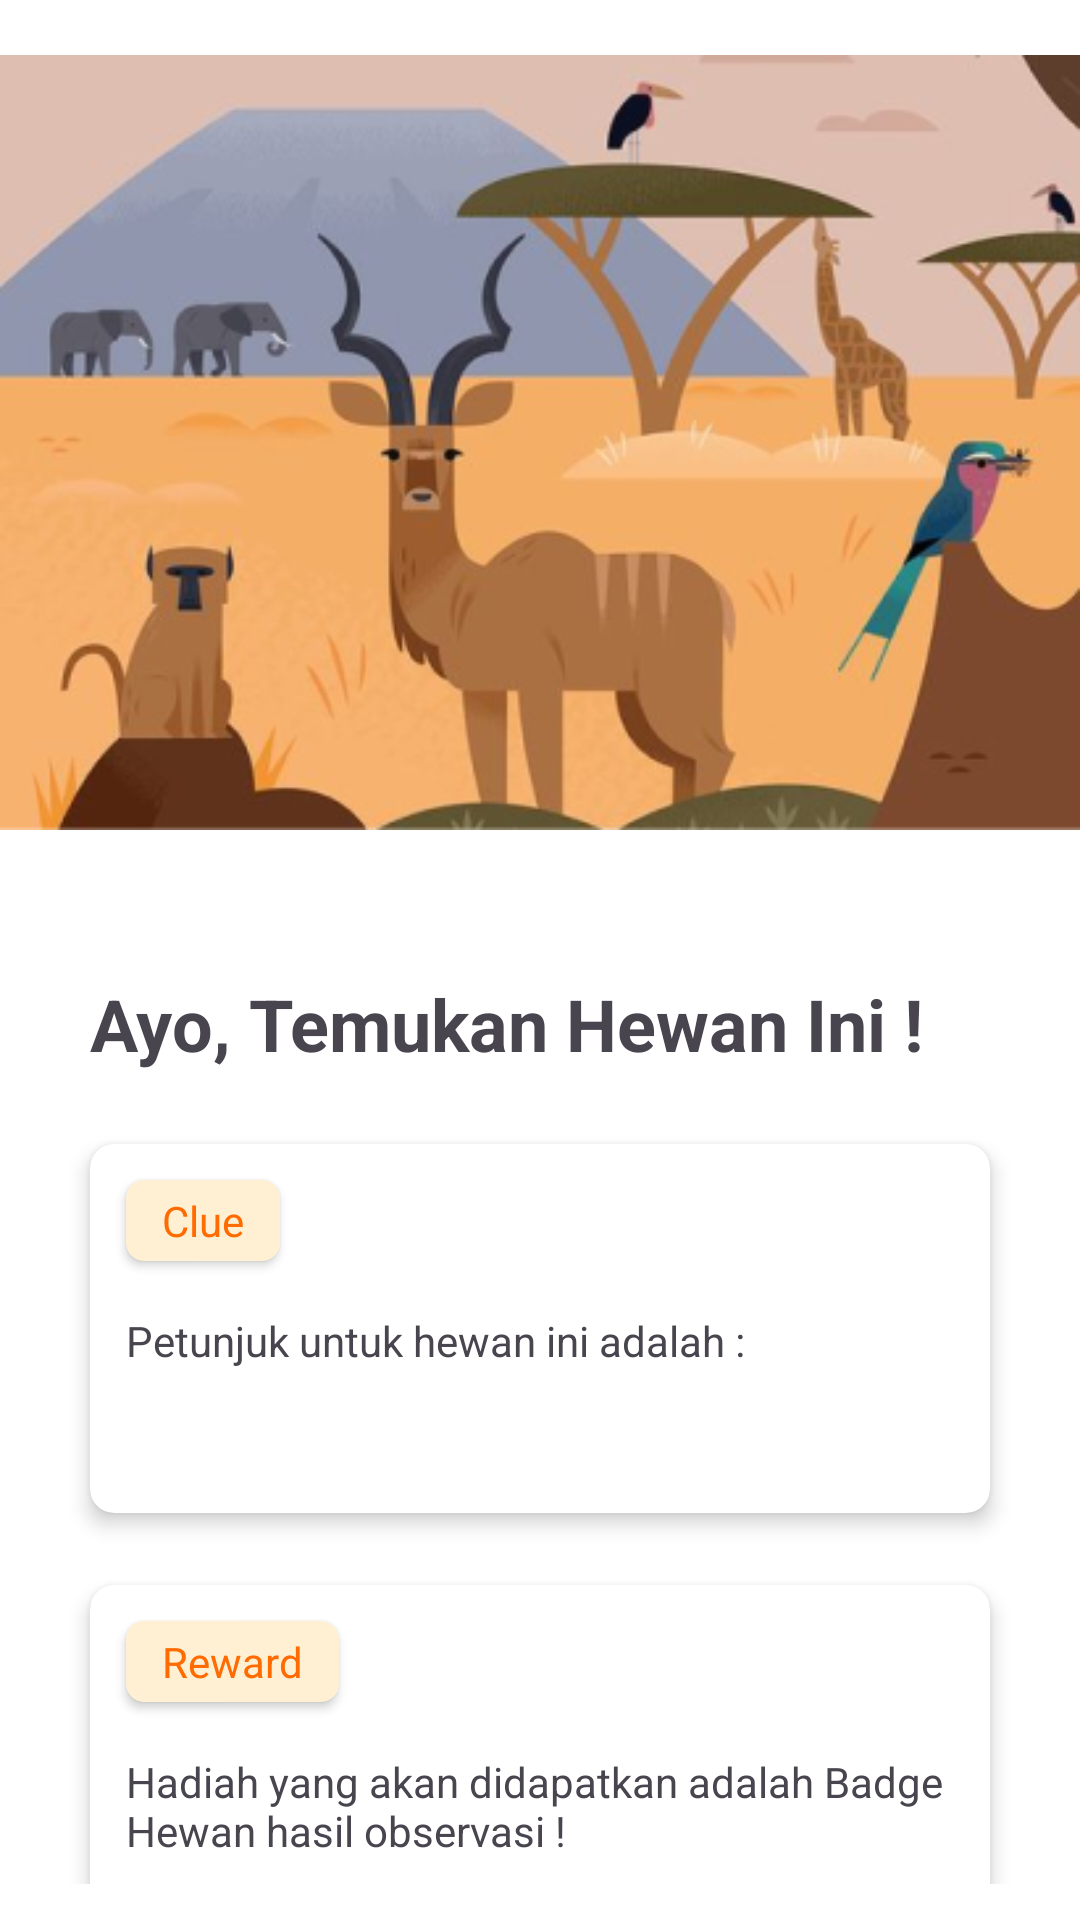

Reconstruct the res/layout file that produces this screen, plus the resources it refers to.
<!-- AndroidManifest.xml: application theme Theme.Animalkuiz -->
<!-- res/layout/fragment_game_find_animal.xml -->
<androidx.constraintlayout.widget.ConstraintLayout xmlns:android="http://schemas.android.com/apk/res/android"
    xmlns:app="http://schemas.android.com/apk/res-auto"
    xmlns:tools="http://schemas.android.com/tools"
    android:layout_width="match_parent"
    android:layout_height="match_parent"
    android:background="@color/white"
    android:paddingBottom="12dp"
    tools:context=".GameFindAnimal">

    <ImageView
        android:id="@+id/imageView2"
        android:layout_width="match_parent"
        android:layout_height="wrap_content"
        app:layout_constraintTop_toTopOf="parent"
        app:srcCompat="@drawable/banner_find_animal"
        android:contentDescription="@string/ivfindanimal" />

    <TextView
        android:id="@+id/tv_find"
        android:layout_width="match_parent"
        android:layout_height="wrap_content"
        android:layout_marginHorizontal="30dp"
        android:layout_marginVertical="30dp"
        android:text="@string/find_animal"
        android:textSize="24sp"
        android:textStyle="bold"
        app:layout_constraintTop_toBottomOf="@id/imageView2"
        tools:layout_editor_absoluteX="32dp" />

    <androidx.cardview.widget.CardView
        android:id="@+id/card_clue"
        android:layout_width="match_parent"
        android:layout_height="wrap_content"
        android:layout_marginTop="24dp"
        app:cardCornerRadius="8dp"
        android:layout_marginHorizontal="30dp"
        app:layout_constraintTop_toBottomOf="@id/tv_find"
        app:cardElevation="4dp">

        <androidx.cardview.widget.CardView
            android:id="@+id/clue_badge"
            android:layout_width="wrap_content"
            android:layout_height="wrap_content"
            android:layout_margin="12dp"
            app:cardCornerRadius="6dp"
            app:layout_constraintTop_toBottomOf="@id/tv_find"
            app:strokeColor="@color/primary"
            app:cardBackgroundColor="@color/primary_washed"
            app:strokeWidth="2dp">

            <TextView
                android:id="@+id/tv_clue_badge"
                android:layout_width="wrap_content"
                android:layout_height="wrap_content"
                android:paddingVertical="4dp"
                android:paddingHorizontal="12dp"
                android:textColor="@color/primary"
                android:text="Clue"
                android:textSize="14sp" />
        </androidx.cardview.widget.CardView>

        <TextView
            android:id="@+id/tv_clue"
            android:layout_width="wrap_content"
            android:layout_height="wrap_content"
            android:layout_marginHorizontal="12dp"
            android:layout_marginTop="56dp"
            android:layout_marginBottom="48dp"
            android:text="Petunjuk untuk hewan ini adalah : "
            android:textSize="14sp"
            />
    </androidx.cardview.widget.CardView>

    <androidx.cardview.widget.CardView
        android:id="@+id/card_reward"
        android:layout_width="match_parent"
        android:layout_height="wrap_content"
        android:layout_marginTop="24dp"
        app:cardCornerRadius="8dp"
        android:layout_marginHorizontal="30dp"
        app:layout_constraintTop_toBottomOf="@id/card_clue"
        app:cardElevation="4dp">

        <androidx.cardview.widget.CardView
            android:id="@+id/reward_badge"
            android:layout_width="wrap_content"
            android:layout_height="wrap_content"
            android:layout_margin="12dp"
            app:cardCornerRadius="6dp"
            app:layout_constraintTop_toBottomOf="@id/tv_find"
            app:strokeColor="@color/primary"
            app:cardBackgroundColor="@color/primary_washed"
            app:strokeWidth="2dp">

            <TextView
                android:id="@+id/tv_reward_badge"
                android:layout_width="wrap_content"
                android:layout_height="wrap_content"
                android:paddingVertical="4dp"
                android:paddingHorizontal="12dp"
                android:textColor="@color/primary"
                android:text="Reward"
                android:textSize="14sp" />
        </androidx.cardview.widget.CardView>

        <TextView
            android:id="@+id/tv_reward"
            android:layout_width="wrap_content"
            android:layout_height="wrap_content"
            android:layout_marginHorizontal="12dp"
            android:layout_marginTop="56dp"
            android:layout_marginBottom="24dp"
            android:text="Hadiah yang akan didapatkan adalah Badge Hewan hasil observasi !"
            android:textSize="14sp"
            />
    </androidx.cardview.widget.CardView>

    <com.google.android.material.button.MaterialButton
        android:id="@+id/buttonGame"
        android:layout_width="match_parent"
        android:layout_marginHorizontal="30dp"
        android:layout_height="wrap_content"
        android:text="Scan Sekarang!"
        app:backgroundTint="@color/primary"
        app:cornerRadius="8dp"
        app:layout_constraintBottom_toBottomOf="parent"
        app:layout_constraintEnd_toEndOf="parent"
        app:layout_constraintStart_toStartOf="parent" />

</androidx.constraintlayout.widget.ConstraintLayout>
<!-- resources referenced by this layout -->
<resources>
  <color name="primary">#FF6B00</color>
  <color name="primary_washed">#FFF0D3</color>
  <color name="white">#FFFFFFFF</color>
  <!-- drawable banner_find_animal: png bitmap (drawable, 130321 bytes) -->
  <string name="find_animal">Ayo, Temukan Hewan Ini !</string>
  <string name="ivfindanimal">IvFindAnimal</string>
  <style name="Theme.Animalkuiz" parent="Theme.Material3.DayNight.NoActionBar">
          
          
          
          <item name="colorOnPrimary">@color/white</item>
          
          <item name="colorSecondary">@color/teal_200</item>
          <item name="colorSecondaryVariant">@color/teal_700</item>
          <item name="colorOnSecondary">@color/black</item>
          
          <item name="android:statusBarColor">?attr/colorPrimaryVariant</item>
          
      </style>
  <color name="teal_200">#FF03DAC5</color>
  <color name="teal_700">#FF018786</color>
  <color name="black">#FF000000</color>
</resources>
